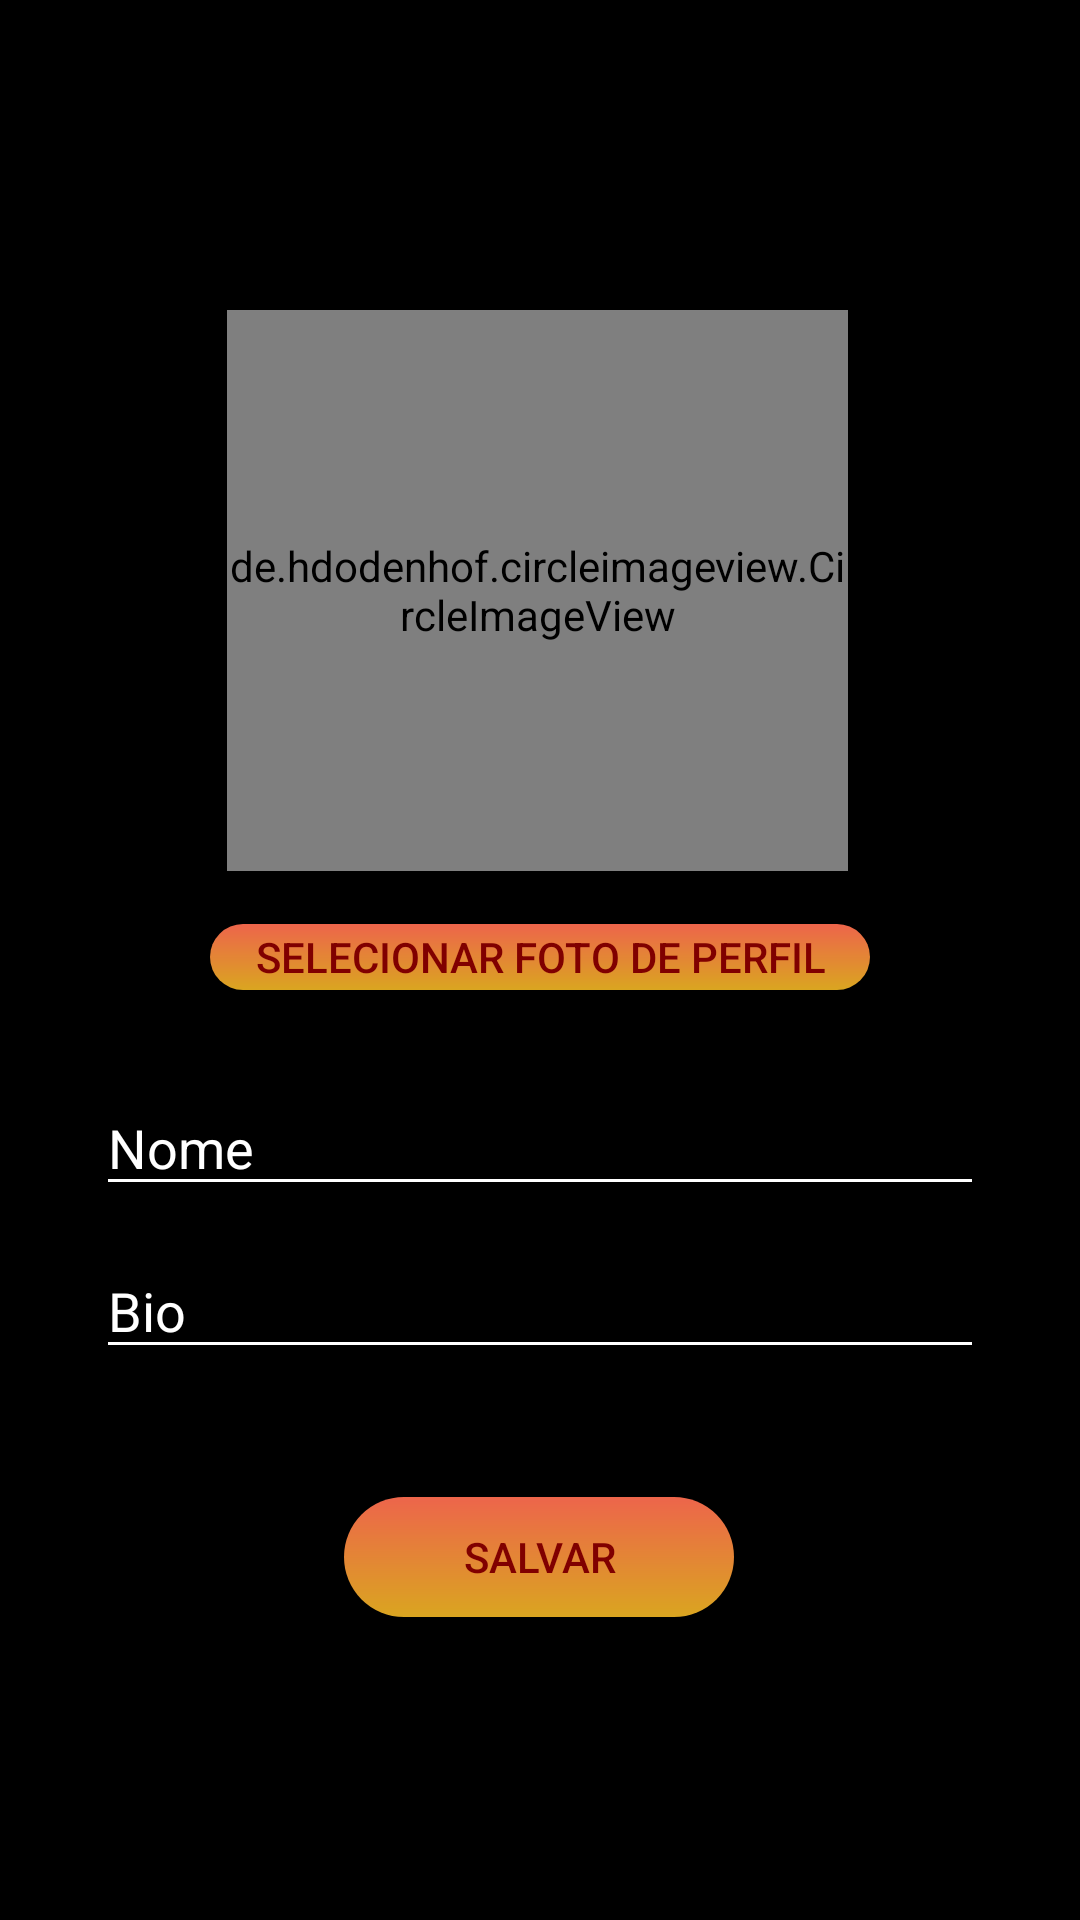

Reconstruct the res/layout file that produces this screen, plus the resources it refers to.
<!-- AndroidManifest.xml: application theme AppTheme -->
<!-- res/layout/activity_editar_perfil.xml -->
<?xml version="1.0" encoding="utf-8"?>
<androidx.constraintlayout.widget.ConstraintLayout xmlns:android="http://schemas.android.com/apk/res/android"
    xmlns:app="http://schemas.android.com/apk/res-auto"
    xmlns:tools="http://schemas.android.com/tools"
    android:layout_width="match_parent"
    android:layout_height="match_parent"
    android:background="#000"
    tools:context=".EditarPerfil">


    

    <Button
        android:id="@+id/save"
        android:layout_width="130dp"
        android:layout_height="40dp"
        android:layout_marginTop="14dp"
        android:layout_marginBottom="90dp"
        android:background="@drawable/button_assistir"
        android:text="Salvar"
        android:textColor="#800000"
        app:layout_constraintBottom_toBottomOf="parent"
        app:layout_constraintEnd_toEndOf="parent"
        app:layout_constraintHorizontal_bias="0.498"
        app:layout_constraintStart_toStartOf="parent"
        app:layout_constraintTop_toBottomOf="@+id/bio1"
        app:layout_constraintVertical_bias="0.72" />

    <de.hdodenhof.circleimageview.CircleImageView
        android:id="@+id/add_profile"
        android:layout_width="207dp"
        android:layout_height="187dp"
        android:layout_marginBottom="40dp"
        android:src="@drawable/teste"
        app:layout_constraintBottom_toBottomOf="parent"
        app:layout_constraintEnd_toEndOf="parent"
        app:layout_constraintHorizontal_bias="0.495"
        app:layout_constraintStart_toStartOf="parent"
        app:layout_constraintTop_toTopOf="parent"
        app:layout_constraintVertical_bias="0.25"
        app:layout_constraintVertical_chainStyle="packed" />

    <Button
        android:id="@+id/galeria"
        android:layout_width="220dp"
        android:layout_height="22dp"
        android:layout_marginTop="30dp"
        android:layout_marginBottom="30dp"
        android:background="@drawable/button_assistir"
        android:text="Selecionar Foto de Perfil"
        android:textColor="#800000"
        app:layout_constraintBottom_toTopOf="@+id/nome2"
        app:layout_constraintEnd_toEndOf="parent"
        app:layout_constraintStart_toStartOf="parent"
        app:layout_constraintTop_toBottomOf="@+id/add_profile"
        app:layout_goneMarginBottom="18dp" />

    <EditText
        android:id="@+id/bio1"
        android:layout_width="0dp"
        android:layout_height="42dp"
        android:layout_marginStart="35dp"
        android:layout_marginLeft="32dp"
        android:layout_marginEnd="35dp"
        android:layout_marginRight="32dp"
        android:backgroundTint="#fff"
        android:ems="10"
        android:hint="Bio"
        android:inputType="textPersonName"
        android:textColor="#fff"
        android:textColorHint="#fff"
        android:textCursorDrawable="@drawable/cursor"
        android:textSize="18sp"
        app:layout_constraintBottom_toBottomOf="parent"
        app:layout_constraintEnd_toEndOf="parent"
        app:layout_constraintHorizontal_bias="0.0"
        app:layout_constraintStart_toStartOf="parent"
        app:layout_constraintTop_toTopOf="parent"
        app:layout_constraintVertical_bias="0.693" />

    <EditText
        android:id="@+id/nome2"
        android:layout_width="0dp"
        android:layout_height="42dp"
        android:layout_marginStart="35dp"
        android:layout_marginLeft="32dp"
        android:layout_marginEnd="35dp"
        android:layout_marginRight="32dp"
        android:layout_marginBottom="25dp"
        android:ems="10"
        android:hint="Nome"
        android:inputType="textPersonName"
        android:textColor="#fff"
        android:textColorHint="#fff"
        android:backgroundTint="#fff"
        android:textCursorDrawable="@drawable/cursor"
        tools:layout_editor_absoluteX="35dp"
        tools:layout_editor_absoluteY="381dp"
        app:layout_constraintBottom_toTopOf="@+id/bio1"
        app:layout_constraintEnd_toEndOf="parent"
        app:layout_constraintHorizontal_bias="0.0"
        app:layout_constraintStart_toStartOf="parent"
        app:layout_constraintTop_toBottomOf="@+id/galeria"
        app:layout_constraintVertical_bias="0.993" />



</androidx.constraintlayout.widget.ConstraintLayout>
<!-- resources referenced by this layout -->
<resources>
  <!-- drawable button_assistir (drawable) -->
  <?xml version="1.0" encoding="utf-8"?>
  <shape xmlns:android="http://schemas.android.com/apk/res/android"
      android:shape="rectangle">
      <corners android:radius="30dp"></corners>
      <gradient
          android:startColor="#DAA520"
          android:endColor="#ED654B"
          android:angle="90">
      </gradient>
  </shape>
  <!-- drawable cursor (drawable) -->
  <?xml version="1.0" encoding="utf-8" ?>
  <shape xmlns:android="http://schemas.android.com/apk/res/android">
      <size android:height="6dp" android:width="2dp" />
      <solid android:color="#fff" />
  </shape>
  <!-- drawable teste: jpg bitmap (drawable, 18887 bytes) -->
  <style name="AppTheme" parent="Theme.AppCompat.Light.NoActionBar">
          
          <item name="colorPrimary">@color/colorPrimary</item>
          <item name="colorPrimaryDark">@color/colorPrimaryDark</item>
          <item name="colorAccent">@color/colorAccent</item>
      </style>
  <color name="colorPrimary">#000000</color>
  <color name="colorPrimaryDark">#000000</color>
  <color name="colorAccent">#000000</color>
</resources>
